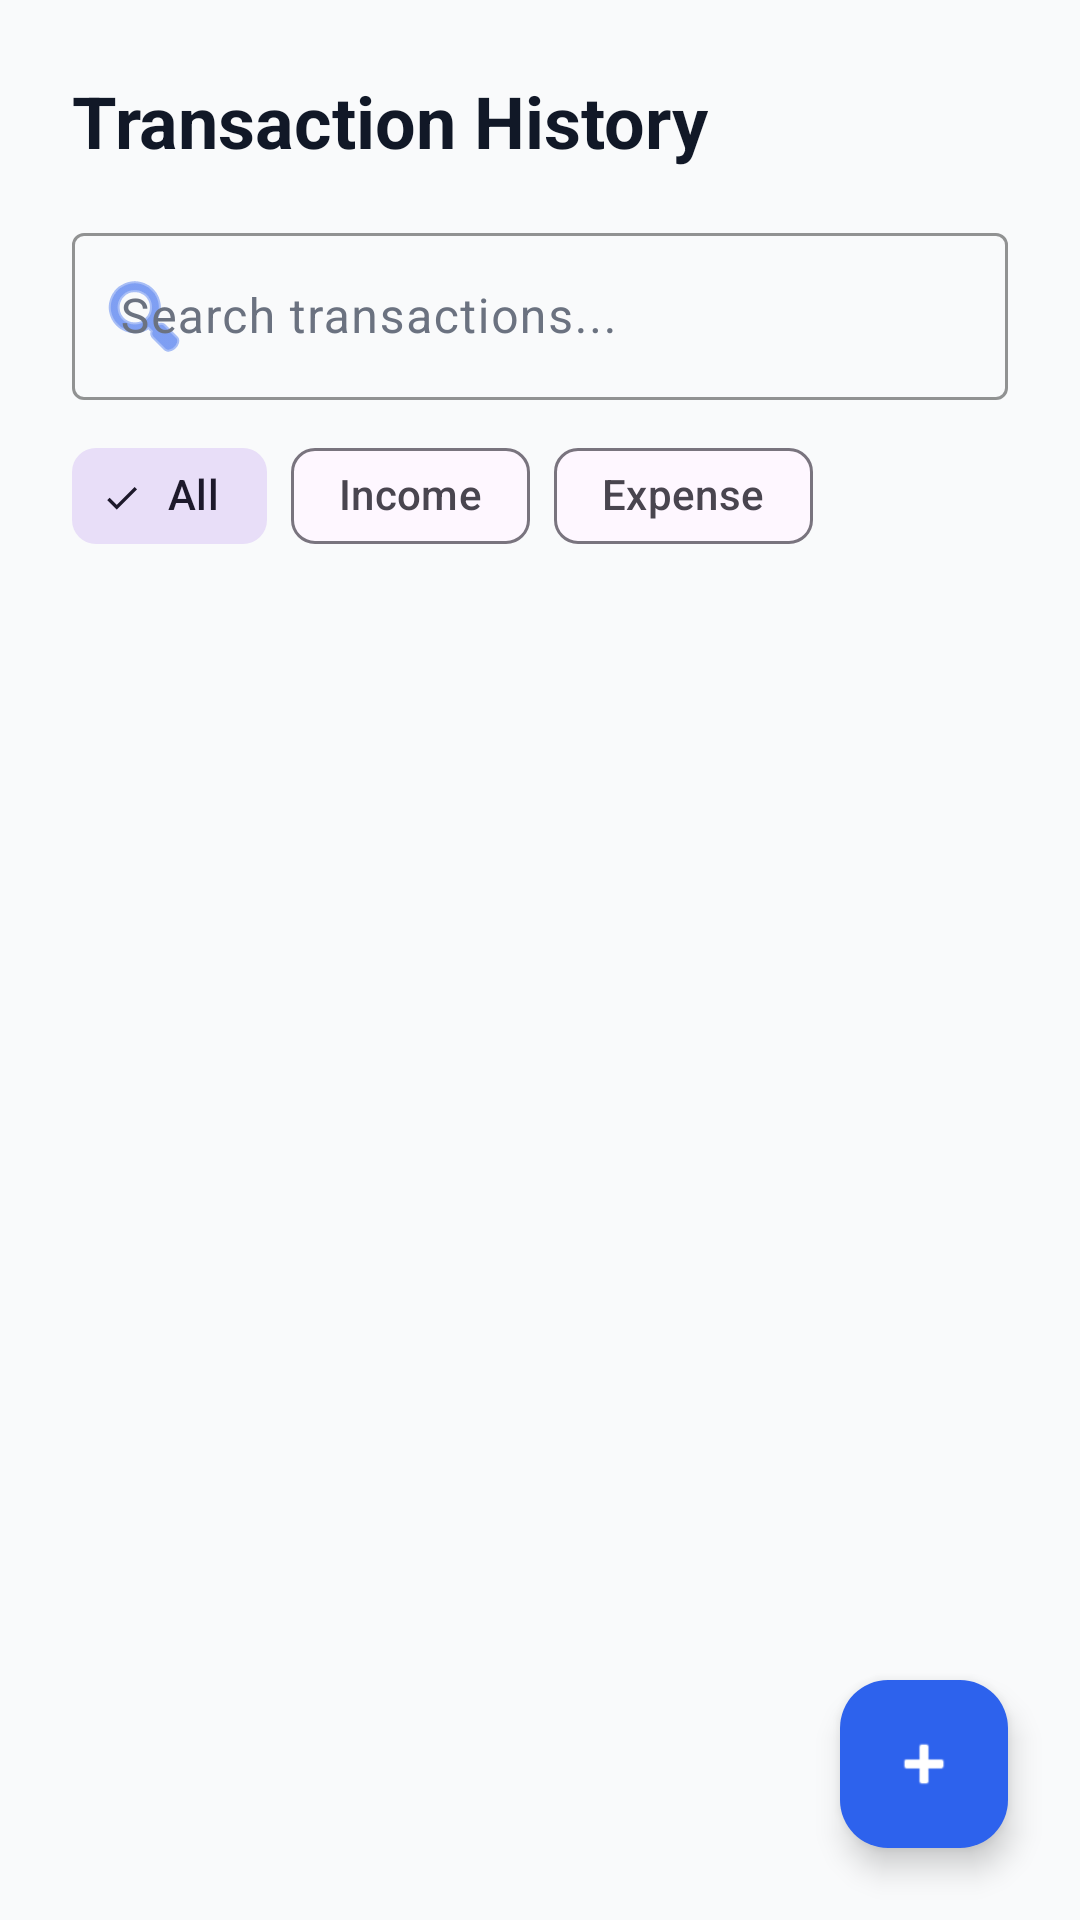

Here is an Android app screen rendered from its layout file. Give the layout XML and the strings, colors and styles it references.
<!-- AndroidManifest.xml: application theme Theme.ExpenceApplication -->
<!-- res/layout/fragment_history.xml -->
<?xml version="1.0" encoding="utf-8"?>
<androidx.constraintlayout.widget.ConstraintLayout xmlns:android="http://schemas.android.com/apk/res/android"
    xmlns:app="http://schemas.android.com/apk/res-auto"
    xmlns:tools="http://schemas.android.com/tools"
    android:layout_width="match_parent"
    android:layout_height="match_parent"
    android:background="@color/app_background">

    <TextView
        android:id="@+id/tvTitle"
        android:layout_width="wrap_content"
        android:layout_height="wrap_content"
        android:layout_margin="24dp"
        android:text="Transaction History"
        android:textColor="@color/text_main"
        android:textSize="24sp"
        android:textStyle="bold"
        app:layout_constraintStart_toStartOf="parent"
        app:layout_constraintTop_toTopOf="parent" />

    <com.google.android.material.textfield.TextInputLayout
        android:id="@+id/tilSearch"
        style="@style/Widget.Material3.TextInputLayout.OutlinedBox"
        android:layout_width="match_parent"
        android:layout_height="wrap_content"
        android:layout_marginHorizontal="24dp"
        android:layout_marginTop="16dp"
        android:hint="Search transactions..."
        android:textColorHint="@color/text_sub"
        app:boxStrokeColor="@color/accent_primary"
        app:hintTextColor="@color/accent_primary"
        app:layout_constraintTop_toBottomOf="@id/tvTitle"
        app:startIconDrawable="@android:drawable/ic_menu_search"
        app:startIconTint="@color/accent_primary"
        app:endIconMode="clear_text"
        app:endIconTint="@color/text_sub">

        <com.google.android.material.textfield.TextInputEditText
            android:id="@+id/etSearch"
            android:layout_width="match_parent"
            android:layout_height="wrap_content"
            android:textColor="@color/text_main" />
    </com.google.android.material.textfield.TextInputLayout>

    <com.google.android.material.chip.ChipGroup
        android:id="@+id/chipGroupFilter"
        android:layout_width="match_parent"
        android:layout_height="wrap_content"
        android:layout_marginHorizontal="24dp"
        android:layout_marginTop="8dp"
        app:layout_constraintTop_toBottomOf="@id/tilSearch"
        app:singleSelection="true">

        <com.google.android.material.chip.Chip
            android:id="@+id/chipAll"
            style="@style/Widget.Material3.Chip.Filter"
            android:layout_width="wrap_content"
            android:layout_height="wrap_content"
            android:checked="true"
            android:text="All" />

        <com.google.android.material.chip.Chip
            android:id="@+id/chipIncome"
            style="@style/Widget.Material3.Chip.Filter"
            android:layout_width="wrap_content"
            android:layout_height="wrap_content"
            android:text="Income" />

        <com.google.android.material.chip.Chip
            android:id="@+id/chipExpense"
            style="@style/Widget.Material3.Chip.Filter"
            android:layout_width="wrap_content"
            android:layout_height="wrap_content"
            android:text="Expense" />
    </com.google.android.material.chip.ChipGroup>

    <androidx.recyclerview.widget.RecyclerView
        android:id="@+id/rvHistory"
        android:layout_width="match_parent"
        android:layout_height="0dp"
        android:layout_marginTop="16dp"
        app:layout_constraintBottom_toBottomOf="parent"
        app:layout_constraintTop_toBottomOf="@id/chipGroupFilter"
        tools:listitem="@layout/item_transaction" />

    <TextView
        android:id="@+id/tvNoData"
        android:layout_width="wrap_content"
        android:layout_height="wrap_content"
        android:text="No transactions found"
        android:textColor="@color/text_sub"
        android:visibility="gone"
        app:layout_constraintBottom_toBottomOf="parent"
        app:layout_constraintEnd_toEndOf="parent"
        app:layout_constraintStart_toStartOf="parent"
        app:layout_constraintTop_toBottomOf="@id/tvTitle" />

    <com.google.android.material.floatingactionbutton.FloatingActionButton
        android:id="@+id/fabAdd"
        android:layout_width="wrap_content"
        android:layout_height="wrap_content"
        android:layout_margin="24dp"
        android:src="@android:drawable/ic_input_add"
        app:backgroundTint="@color/accent_primary"
        app:layout_constraintBottom_toBottomOf="parent"
        app:layout_constraintEnd_toEndOf="parent"
        app:tint="@color/white" />

</androidx.constraintlayout.widget.ConstraintLayout>
<!-- res/layout/item_transaction.xml (included above) -->
<?xml version="1.0" encoding="utf-8"?>
<com.google.android.material.card.MaterialCardView xmlns:android="http://schemas.android.com/apk/res/android"
    xmlns:app="http://schemas.android.com/apk/res-auto"
    android:layout_width="match_parent"
    android:layout_height="wrap_content"
    android:layout_marginHorizontal="16dp"
    android:layout_marginVertical="8dp"
    app:cardBackgroundColor="@color/app_card"
    app:cardCornerRadius="16dp"
    app:cardElevation="2dp">

    <androidx.constraintlayout.widget.ConstraintLayout
        android:layout_width="match_parent"
        android:layout_height="wrap_content"
        android:padding="16dp">

        <ImageView
            android:id="@+id/ivCategoryIcon"
            android:layout_width="48dp"
            android:layout_height="48dp"
            android:background="@color/app_background"
            android:padding="12dp"
            android:src="@android:drawable/ic_menu_today"
            app:layout_constraintBottom_toBottomOf="parent"
            app:layout_constraintStart_toStartOf="parent"
            app:layout_constraintTop_toTopOf="parent"
            app:tint="@color/text_main" />

        <TextView
            android:id="@+id/tvDescription"
            android:layout_width="0dp"
            android:layout_height="wrap_content"
            android:layout_marginStart="16dp"
            android:text="Starbucks"
            android:textColor="@color/text_main"
            android:textSize="18sp"
            android:textStyle="bold"
            app:layout_constraintEnd_toStartOf="@+id/tvAmount"
            app:layout_constraintStart_toEndOf="@id/ivCategoryIcon"
            app:layout_constraintTop_toTopOf="parent" />

        <TextView
            android:id="@+id/tvCategory"
            android:layout_width="wrap_content"
            android:layout_height="wrap_content"
            android:text="Food"
            android:textColor="@color/text_sub"
            android:textSize="14sp"
            app:layout_constraintStart_toStartOf="@id/tvDescription"
            app:layout_constraintTop_toBottomOf="@id/tvDescription" />

        <TextView
            android:id="@+id/tvDate"
            android:layout_width="wrap_content"
            android:layout_height="wrap_content"
            android:text="21-06-2024"
            android:textColor="@color/text_sub"
            android:textSize="12sp"
            app:layout_constraintStart_toStartOf="@id/tvDescription"
            app:layout_constraintTop_toBottomOf="@id/tvCategory" />

        <TextView
            android:id="@+id/tvAmount"
            android:layout_width="wrap_content"
            android:layout_height="wrap_content"
            android:text="- ₹500"
            android:textColor="@color/error_red"
            android:textSize="18sp"
            android:textStyle="bold"
            app:layout_constraintBottom_toBottomOf="parent"
            app:layout_constraintEnd_toEndOf="parent"
            app:layout_constraintTop_toTopOf="parent" />

    </androidx.constraintlayout.widget.ConstraintLayout>
</com.google.android.material.card.MaterialCardView>
<!-- resources referenced by this layout -->
<resources>
  <color name="accent_primary">#2D62ED</color>
  <color name="app_background">#F9FAFB</color>
  <color name="app_card">#FFFFFF</color>
  <color name="error_red">#FF5252</color>
  <color name="text_main">#111827</color>
  <color name="text_sub">#6B7280</color>
  <color name="white">#FFFFFFFF</color>
  <style name="Theme.ExpenceApplication" parent="Base.Theme.ExpenceApplication" />
  <style name="Base.Theme.ExpenceApplication" parent="Theme.Material3.DayNight.NoActionBar">
          
          
      </style>
</resources>
